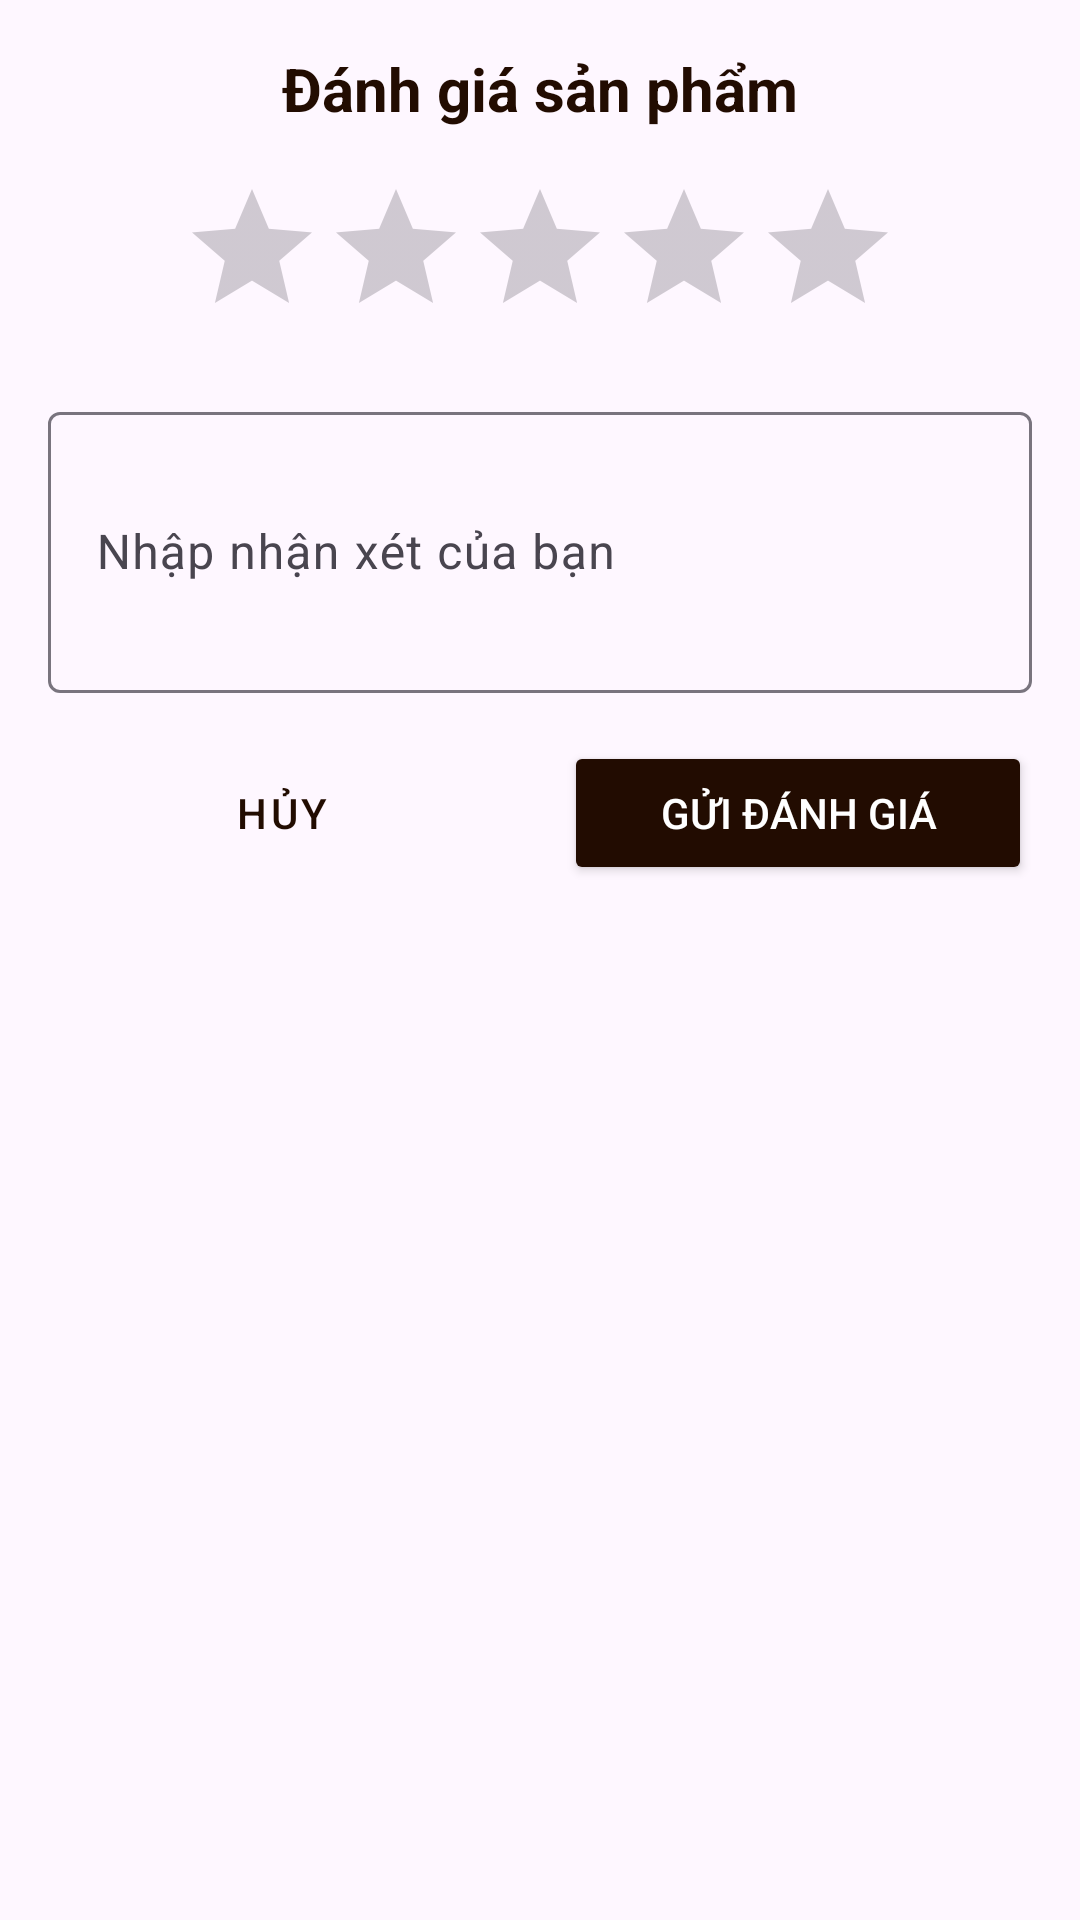

Write the Android layout XML for this screen, with the resource values it uses.
<!-- AndroidManifest.xml: application theme Theme.MyCoffeeApp -->
<!-- res/layout/dialog_rating.xml -->
<?xml version="1.0" encoding="utf-8"?>
<LinearLayout xmlns:android="http://schemas.android.com/apk/res/android"
    android:layout_width="match_parent"
    android:layout_height="wrap_content"
    android:orientation="vertical"
    android:padding="16dp">

    <TextView
        android:layout_width="match_parent"
        android:layout_height="wrap_content"
        android:text="Đánh giá sản phẩm"
        android:textAlignment="center"
        android:textColor="@color/darkBrown"
        android:textSize="20sp"
        android:textStyle="bold" />

    <RatingBar
        android:id="@+id/ratingBar"
        android:layout_width="wrap_content"
        android:layout_height="wrap_content"
        android:layout_gravity="center"
        android:layout_marginTop="16dp"
        android:numStars="5"
        android:stepSize="0.5" />

    <com.google.android.material.textfield.TextInputLayout
        android:layout_width="match_parent"
        android:layout_height="wrap_content"
        android:layout_marginTop="16dp">

        <com.google.android.material.textfield.TextInputEditText
            android:id="@+id/commentInput"
            android:layout_width="match_parent"
            android:layout_height="wrap_content"
            android:hint="Nhập nhận xét của bạn"
            android:inputType="textMultiLine"
            android:minLines="3" />

    </com.google.android.material.textfield.TextInputLayout>

    <LinearLayout
        android:layout_width="match_parent"
        android:layout_height="wrap_content"
        android:layout_marginTop="16dp"
        android:orientation="horizontal">

        <Button
            android:id="@+id/cancelButton"
            android:layout_width="0dp"
            android:layout_height="wrap_content"
            android:layout_marginEnd="8dp"
            android:layout_weight="1"
            android:text="Hủy"
            android:textColor="@color/darkBrown"
            style="@style/Widget.MaterialComponents.Button.TextButton" />

        <Button
            android:id="@+id/submitButton"
            android:layout_width="0dp"
            android:layout_height="wrap_content"
            android:layout_marginStart="8dp"
            android:layout_weight="1"
            android:text="Gửi đánh giá"
            android:backgroundTint="@color/darkBrown"
            android:textColor="@color/white" />

    </LinearLayout>

</LinearLayout>
<!-- resources referenced by this layout -->
<resources>
  <color name="darkBrown">#220C01</color>
  <color name="white">#FFFFFFFF</color>
  <style name="Theme.MyCoffeeApp" parent="Base.Theme.MyCoffeeApp" />
  <style name="Base.Theme.MyCoffeeApp" parent="Theme.Material3.DayNight.NoActionBar">
          
          
      </style>
</resources>
